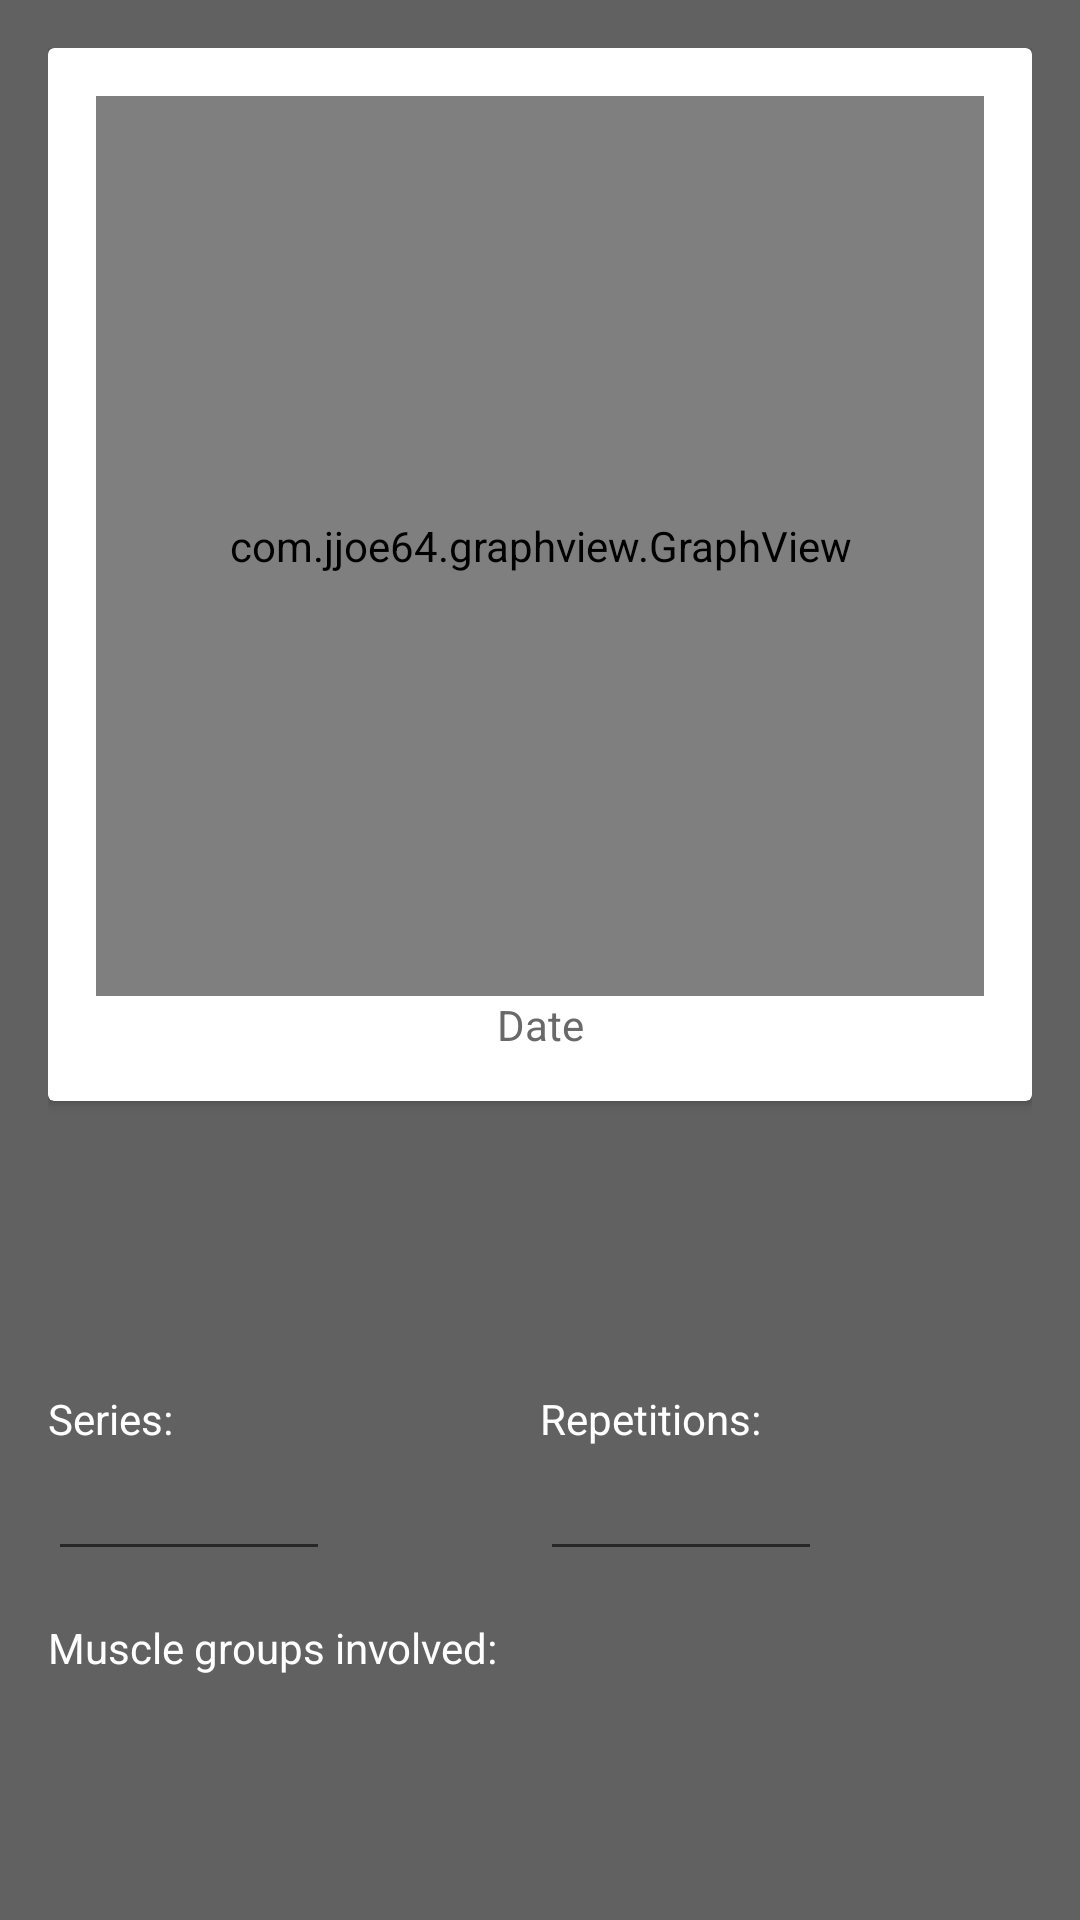

The Android layout XML behind this screen, and the referenced resources:
<!-- AndroidManifest.xml: application theme AppTheme -->
<!-- res/layout/activity_show_exercise.xml -->
<?xml version="1.0" encoding="utf-8"?>
<LinearLayout xmlns:android="http://schemas.android.com/apk/res/android"
    xmlns:app="http://schemas.android.com/apk/res-auto"
    xmlns:tools="http://schemas.android.com/tools"
    android:layout_width="match_parent"
    android:layout_height="match_parent"
    android:orientation="vertical"
    tools:context=".ShowExerciseActivity">

    <ScrollView
        android:layout_width="match_parent"
        android:layout_height="wrap_content"
        android:focusable="true"
        android:focusableInTouchMode="true">

        <LinearLayout
            android:layout_width="match_parent"
            android:layout_height="wrap_content"
            android:orientation="vertical"
            android:layout_marginTop="@dimen/activity_vertical_margin"
            android:layout_marginStart="@dimen/activity_horizontal_margin"
            android:layout_marginEnd="@dimen/activity_horizontal_margin">

            <android.support.v7.widget.CardView
                android:layout_width="match_parent"
                android:layout_height="wrap_content"
                android:background="@android:color/background_light" >

                <LinearLayout
                    android:layout_width="match_parent"
                    android:layout_height="wrap_content"
                    android:orientation="vertical">

                    <com.jjoe64.graphview.GraphView
                        android:id="@+id/graph"
                        android:layout_width="match_parent"
                        android:layout_height="300dip"
                        android:layout_marginTop="@dimen/activity_vertical_margin"
                        android:layout_marginStart="@dimen/activity_horizontal_margin"
                        android:layout_marginEnd="@dimen/activity_horizontal_margin"/>

                    <TextView
                        android:layout_width="match_parent"
                        android:layout_height="wrap_content"
                        android:text="@string/graph_axisX"
                        android:textAlignment="center"
                        android:textColor="@color/dark_grey"
                        android:layout_marginBottom="@dimen/activity_vertical_margin"/>

                </LinearLayout>
            </android.support.v7.widget.CardView>


            <RelativeLayout
                android:layout_marginTop="@dimen/activity_vertical_margin"
                android:layout_width="match_parent"
                android:layout_height="wrap_content">

                <EditText
                    android:id="@+id/editTextExerciseName"
                    android:layout_width="wrap_content"
                    android:layout_height="wrap_content"
                    android:inputType="textCapSentences"
                    android:gravity="center_vertical"
                    android:layout_marginTop="@dimen/activity_vertical_margin"
                    android:background="@android:color/transparent"
                    android:textSize="@dimen/font_size_big"
                    android:singleLine="true"/>

                <ImageView
                    android:id="@+id/imageViewEditName"
                    android:gravity="center_vertical"
                    android:layout_width="wrap_content"
                    android:layout_height="match_parent"
                    android:layout_toStartOf="@+id/imageViewDelete"
                    android:layout_marginEnd="@dimen/activity_horizontal_margin"
                    android:layout_alignBottom="@id/etRoutineName"
                    android:src="@drawable/ic_action_edit"/>

                <ImageView
                    android:id="@+id/imageViewDelete"
                    android:layout_width="wrap_content"
                    android:gravity="center_vertical"
                    android:layout_height="match_parent"
                    android:layout_alignParentRight="true"
                    android:layout_alignBottom="@id/etRoutineName"
                    android:src="@drawable/ic_action_delete"/>


            </RelativeLayout>

            <LinearLayout
                android:layout_width="match_parent"
                android:layout_marginTop="@dimen/activity_vertical_margin"
                android:layout_height="wrap_content"
                android:orientation="horizontal">

                <LinearLayout
                    android:layout_width="wrap_content"
                    android:layout_height="wrap_content"
                    android:orientation="vertical"
                    android:layout_weight=".5">

                    <TextView
                        android:layout_width="match_parent"
                        android:layout_height="wrap_content"
                        android:layout_marginTop="@dimen/activity_vertical_margin"
                        android:text="@string/label_exercise_series"/>

                    <EditText
                        android:id="@+id/editTextExerciseSeries"
                        android:layout_width="94dp"
                        android:layout_height="wrap_content"
                        android:inputType="number"
                        android:singleLine="true"/>

                </LinearLayout>

                <LinearLayout
                    android:layout_width="wrap_content"
                    android:layout_height="wrap_content"
                    android:orientation="vertical"
                    android:layout_weight=".5">

                    <TextView
                        android:layout_width="match_parent"
                        android:layout_height="wrap_content"
                        android:layout_marginTop="@dimen/activity_vertical_margin"
                        android:text="@string/label_exercise_repetitions"/>

                    <EditText
                        android:id="@+id/editTextExerciseRepetitions"
                        android:layout_width="94dp"
                        android:layout_height="wrap_content"
                        android:inputType="number"
                        android:singleLine="true"/>

                </LinearLayout>

            </LinearLayout>

            <TextView
                android:layout_width="match_parent"
                android:layout_height="wrap_content"
                android:layout_marginTop="@dimen/activity_vertical_margin"
                android:text="@string/label_exercise_muscles"/>


            <TextView
                android:id="@+id/textViewExerciseMuscles"
                android:layout_width="match_parent"
                android:layout_height="wrap_content"
                android:layout_marginTop="@dimen/activity_vertical_margin"
                android:textSize="@dimen/text_size_big"/>

        </LinearLayout>
    </ScrollView>

</LinearLayout>
<!-- resources referenced by this layout -->
<resources>
  <color name="dark_grey">#696969</color>
  <dimen name="activity_horizontal_margin">16dp</dimen>
  <dimen name="activity_vertical_margin">16dp</dimen>
  <dimen name="font_size_big">24sp</dimen>
  <dimen name="text_size_big">18sp</dimen>
  <string name="graph_axisX">Date</string>
  <string name="label_exercise_muscles">Muscle groups involved:</string>
  <string name="label_exercise_repetitions">Repetitions:</string>
  <string name="label_exercise_series">Series:</string>
  <style name="AppTheme" parent="Theme.AppCompat.Light.DarkActionBar">
          
          <item name="colorPrimary">@color/colorPrimary</item>
          <item name="colorPrimaryDark">@color/colorPrimaryDark</item>
          <item name="colorAccent">@color/colorAccent</item>
          <item name="android:colorBackground">@color/background_material_light</item>
          <item name="android:textColorPrimary">@color/light_grey</item>
          <item name="android:textColor">@color/white</item>
          <item name="android:colorButtonNormal">#9E9E9E</item>
      </style>
  <color name="colorPrimary">#616161</color>
  <color name="colorPrimaryDark">#424242</color>
  <color name="colorAccent">#9ccc65</color>
  <color name="background_material_light">#616161</color>
  <color name="light_grey">#e8e8e8</color>
  <color name="white">#ffffff</color>
</resources>
